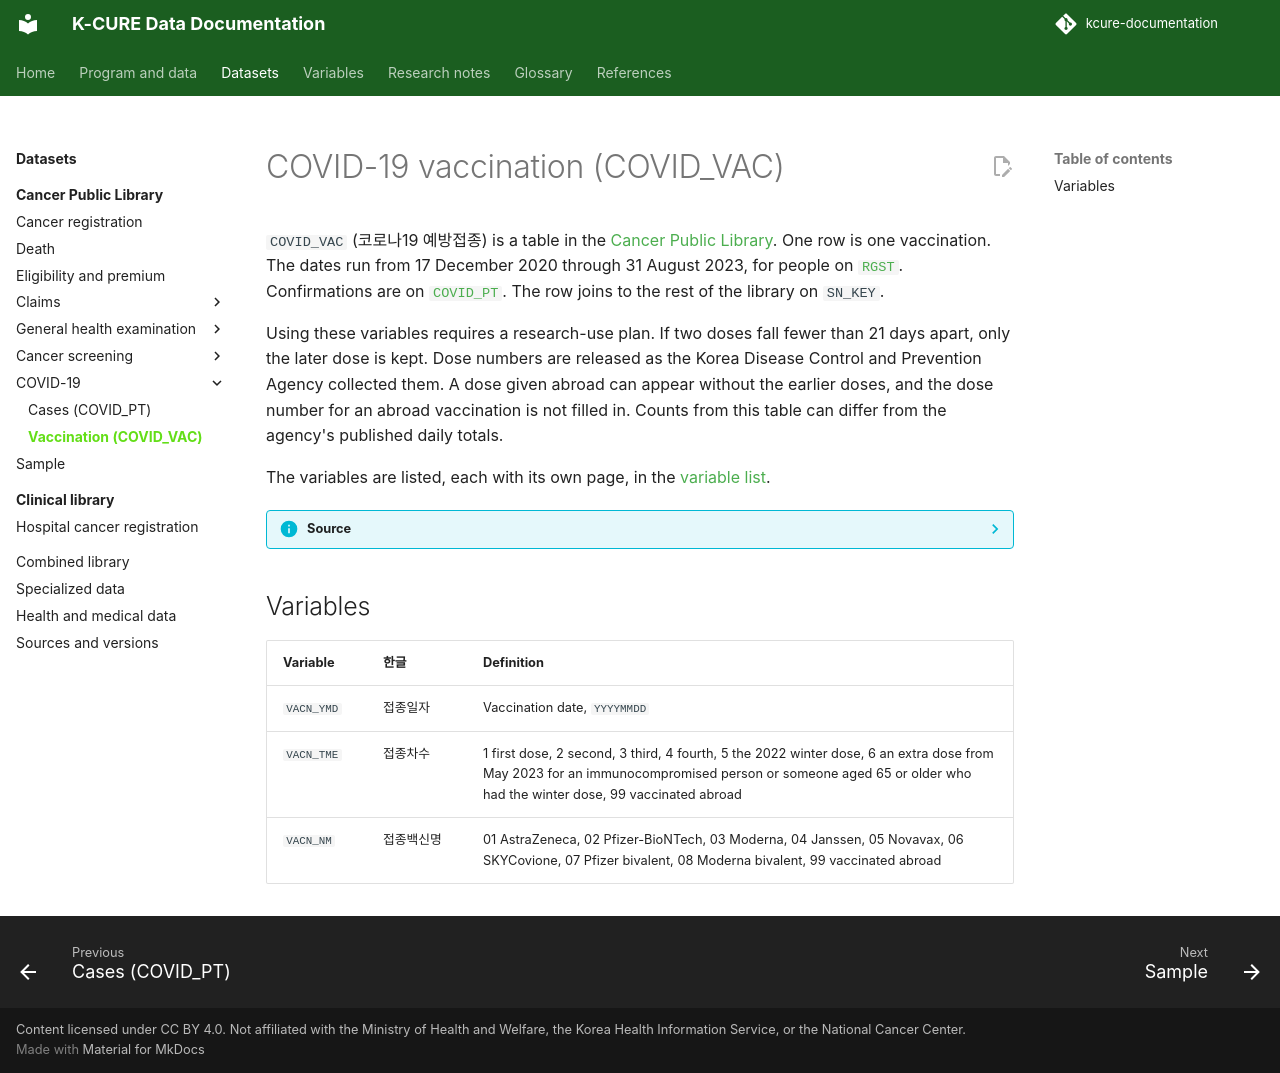

repository: siho-park/kcure-documentation · page: datasets/public-library/covid-vac/index.html · generator: mkdocs

# COVID-19 vaccination (COVID_VAC)

`COVID_VAC` (코로나19 예방접종) is a table in the [Cancer Public Library](index.md). One row is one vaccination. The dates run from 17 December 2020 through 31 August 2023, for people on [`RGST`](rgst.md). Confirmations are on [`COVID_PT`](covid-pt.md). The row joins to the rest of the library on `SN_KEY`.

Using these variables requires a research-use plan. If two doses fall fewer than 21 days apart, only the later dose is kept. Dose numbers are released as the Korea Disease Control and Prevention Agency collected them. A dose given abroad can appear without the earlier doses, and the dose number for an abroad vaccination is not filled in. Counts from this table can differ from the agency's published daily totals.

The variables are listed, each with its own page, in the [variable list](../../variables/public-library/covid_vac.md).

??? info "Source"
    The window and the variables follow data dictionary version 4.0, Table 26 and the vaccination-variable notes (September 2026).

## Variables

| Variable | 한글 | Definition |
|---|---|---|
| `VACN_YMD` | 접종일자 | Vaccination date, `YYYYMMDD` |
| `VACN_TME` | 접종차수 | 1 first dose, 2 second, 3 third, 4 fourth, 5 the 2022 winter dose, 6 an extra dose from May 2023 for an immunocompromised person or someone aged 65 or older who had the winter dose, 99 vaccinated abroad |
| `VACN_NM` | 접종백신명 | 01 AstraZeneca, 02 Pfizer-BioNTech, 03 Moderna, 04 Janssen, 05 Novavax, 06 SKYCovione, 07 Pfizer bivalent, 08 Moderna bivalent, 99 vaccinated abroad |
